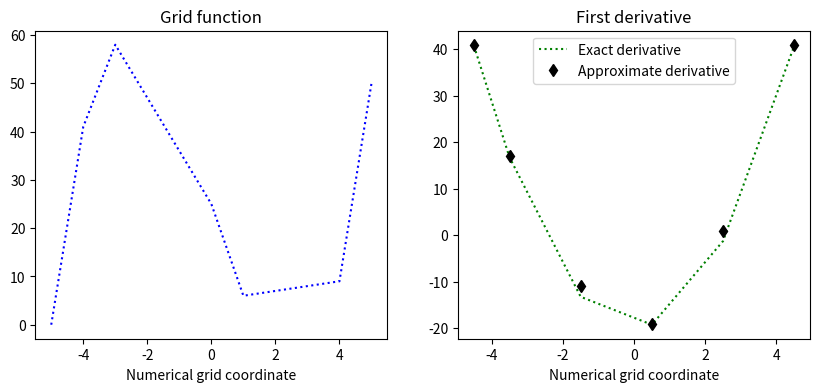

Recreate this plot in Python.
import numpy as np
import matplotlib.pyplot as plt

### Define and display numerical grid x and grid function f.
x = np.array([-5,-4,-3,0,1,4,5],dtype=float)
f = x**3 - 20*x + 25

### Compute arithmetic means and differences.
xm = 0.5*( x[1:] + x[:-1] )
dx = x[1:] - x[:-1]
df = f[1:] - f[:-1]

### Compute approximate and exact derivatives.
dfodx_approx = df/dx
dfodx_exact  = 3*xm**2 - 20

### Plot results.
fig,axs = plt.subplots(1,2,figsize=(10,4))
axs[0].plot(x,f,'b:')
axs[0].set_title('Grid function')
axs[0].set_xlabel('Numerical grid coordinate')
axs[1].plot(xm,dfodx_exact,'g:',label='Exact derivative')
axs[1].plot(xm,dfodx_approx,'kd',label='Approximate derivative')
axs[1].set_title('First derivative')
axs[1].set_xlabel('Numerical grid coordinate')
axs[1].legend()